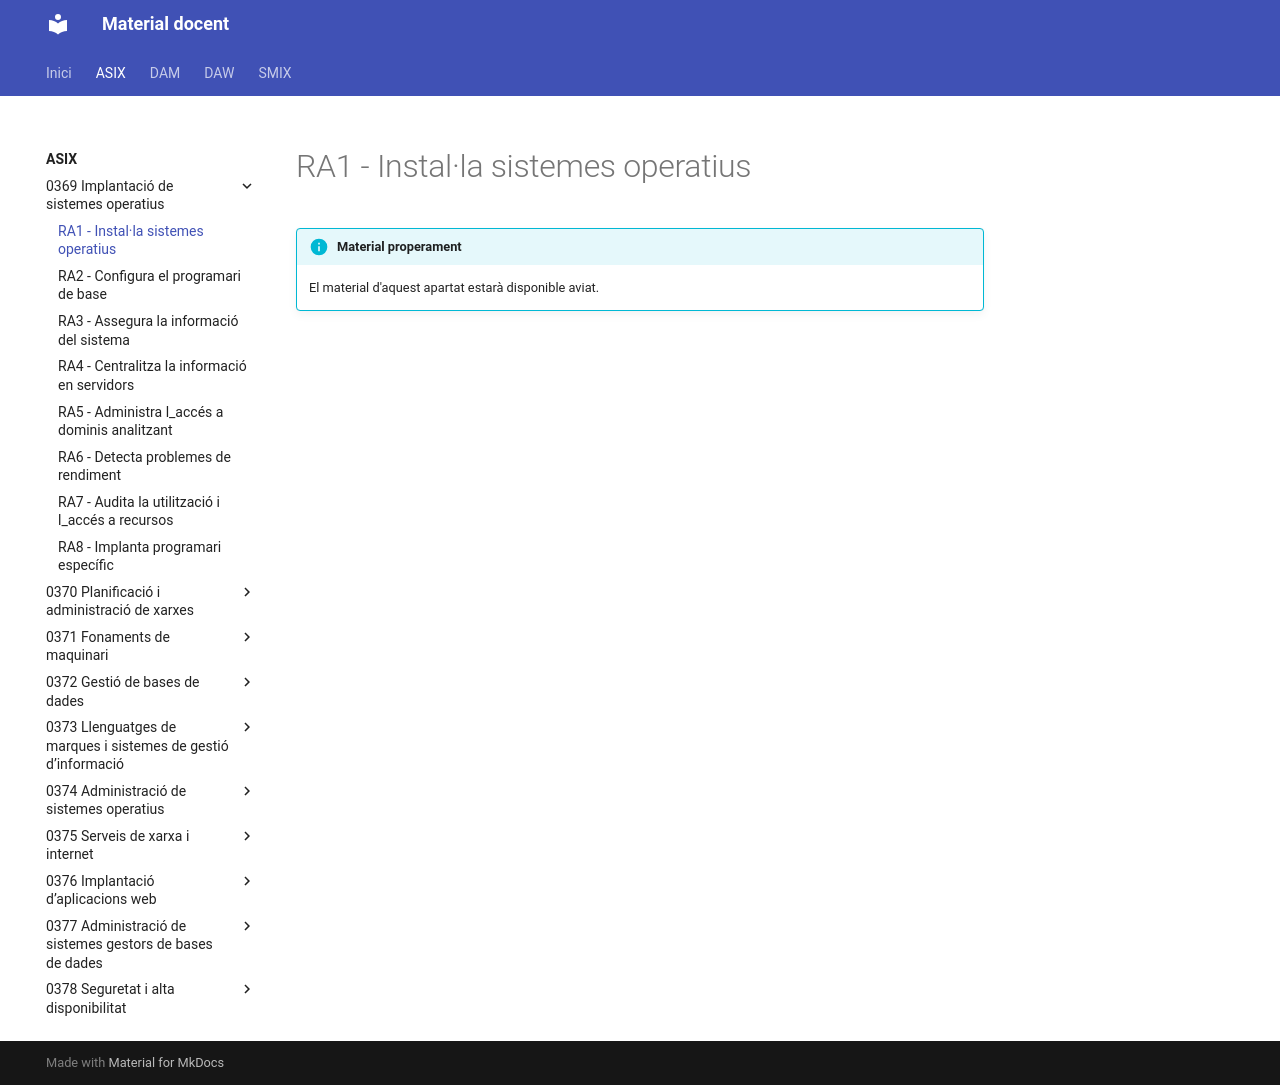

repository: aaragoprof/aaragoprof.github.io · page: asix/0369-implantacio-de-sistemes-operatius/ra1/index.html · generator: mkdocs

# RA1 - Instal·la sistemes operatius

!!! info "Material properament"
    El material d'aquest apartat estarà disponible aviat.
